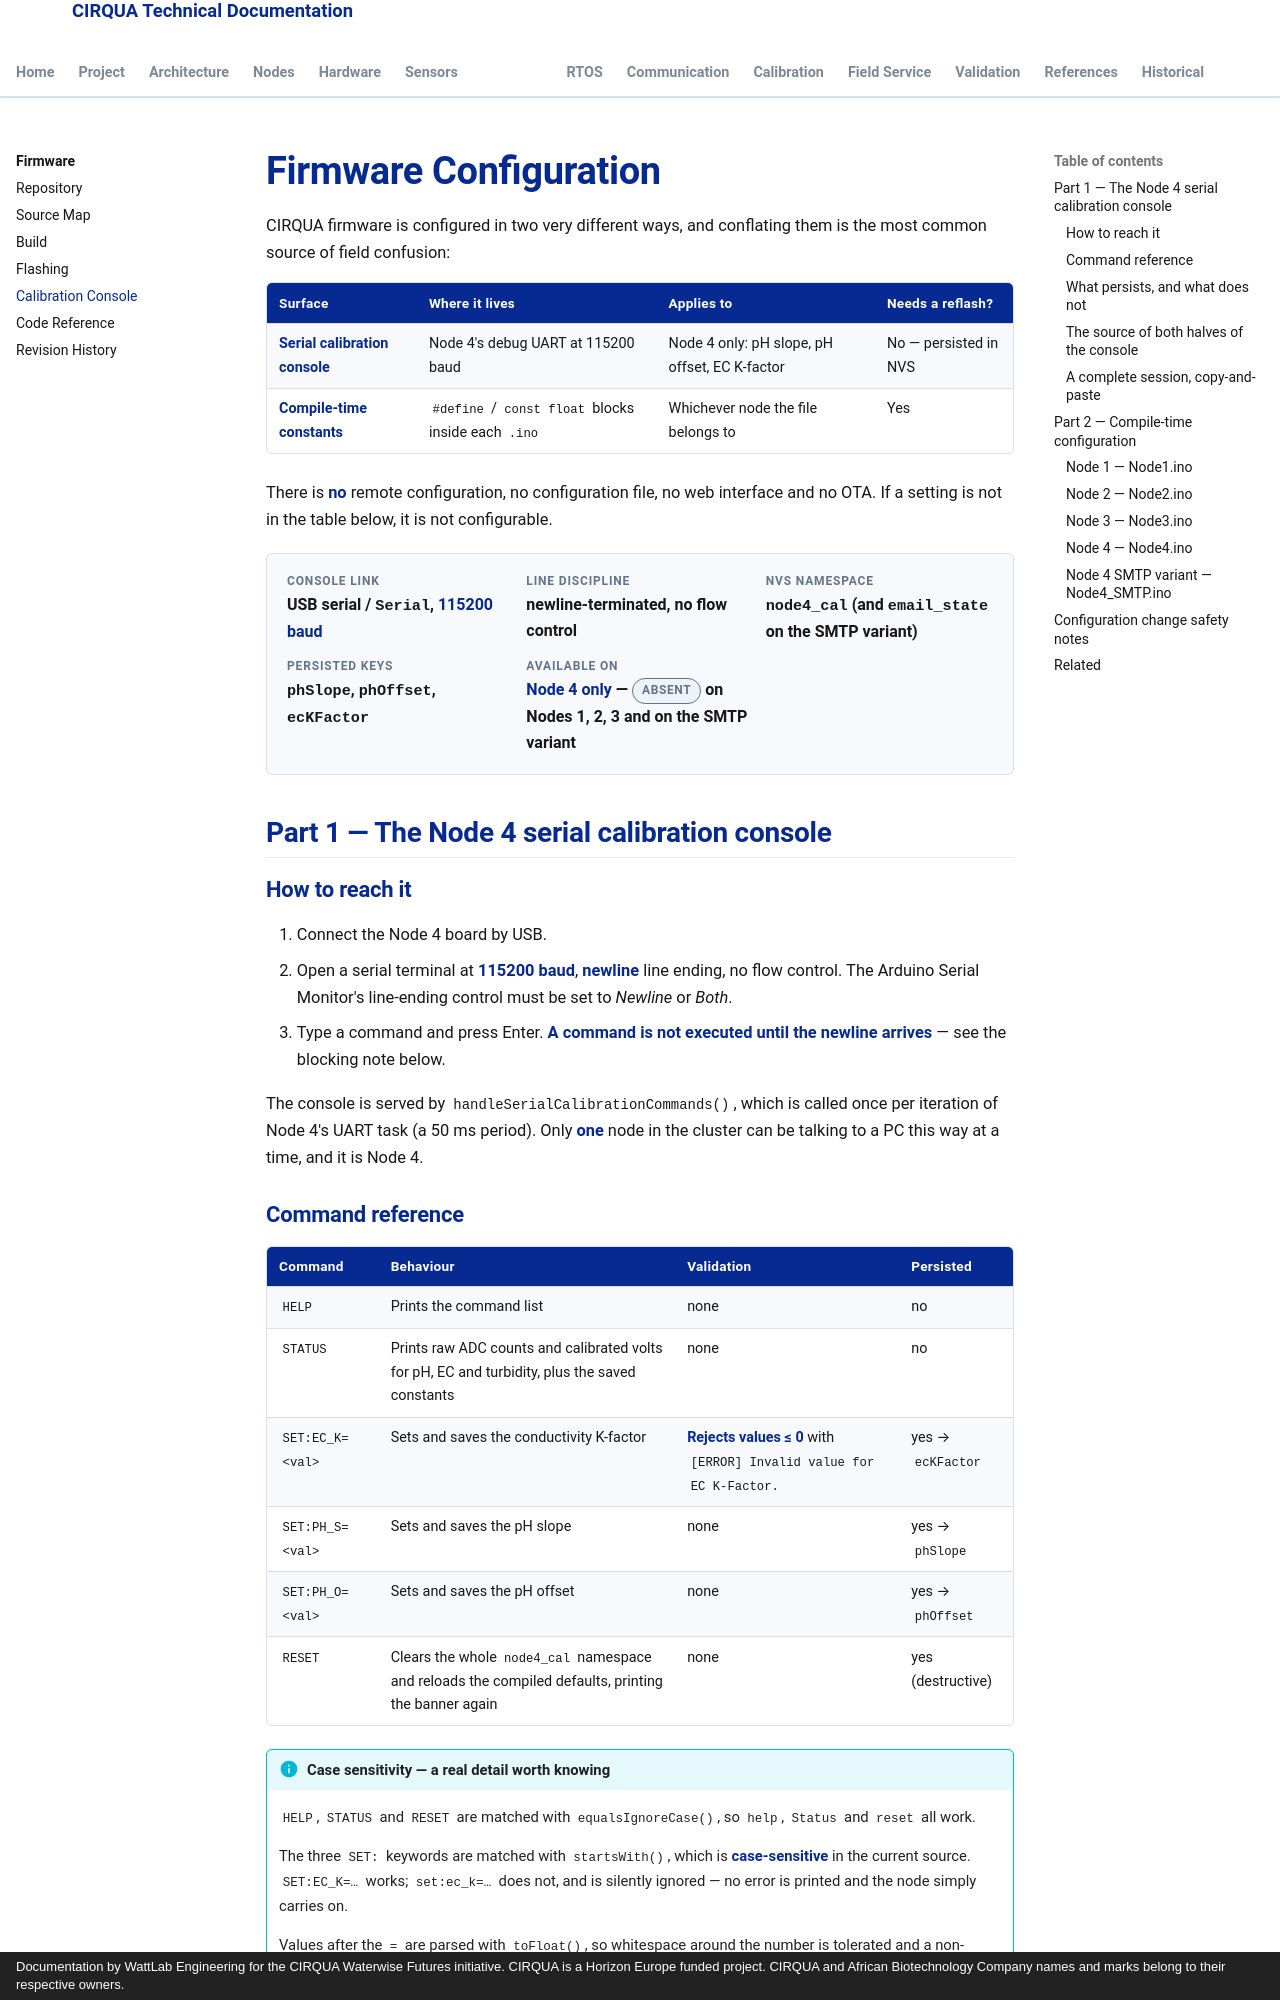

repository: lestealthy/Cirqua-documentation · page: firmware/configuration.html · generator: mkdocs · copyright: Documentation by WattLab Engineering for the CIRQUA Waterwise Futures initiative. CIRQUA is a Horizon Europe funded project. CIRQUA and African Biotechnology Company names and marks belong to their respective owners.

---
title: Firmware Configuration
description: The Node 4 serial calibration console, every compile-time constant in the five CIRQUA sketches, and how to change each one safely.
---

# Firmware Configuration

CIRQUA firmware is configured in two very different ways, and conflating them is
the most common source of field confusion:

| Surface | Where it lives | Applies to | Needs a reflash? |
|---|---|---|---|
| **Serial calibration console** | Node 4's debug UART at 115200 baud | Node 4 only: pH slope, pH offset, EC K-factor | No — persisted in NVS |
| **Compile-time constants** | `#define` / `const float` blocks inside each `.ino` | Whichever node the file belongs to | Yes |

There is **no** remote configuration, no configuration file, no web interface and
no OTA. If a setting is not in the table below, it is not configurable.

<div class="cirqua-identity">
  <div class="cirqua-identity__item">
    <span class="cirqua-identity__label">Console link</span>
    <span class="cirqua-identity__value">USB serial / <code>Serial</code>, <strong>115200 baud</strong></span>
  </div>
  <div class="cirqua-identity__item">
    <span class="cirqua-identity__label">Line discipline</span>
    <span class="cirqua-identity__value">newline-terminated, no flow control</span>
  </div>
  <div class="cirqua-identity__item">
    <span class="cirqua-identity__label">NVS namespace</span>
    <span class="cirqua-identity__value"><code>node4_cal</code> (and <code>email_state</code> on the SMTP variant)</span>
  </div>
  <div class="cirqua-identity__item">
    <span class="cirqua-identity__label">Persisted keys</span>
    <span class="cirqua-identity__value"><code>phSlope</code>, <code>phOffset</code>, <code>ecKFactor</code></span>
  </div>
  <div class="cirqua-identity__item">
    <span class="cirqua-identity__label">Available on</span>
    <span class="cirqua-identity__value"><strong>Node 4 only</strong> — <span class="cirqua-badge cirqua-badge--unknown">absent</span> on Nodes 1, 2, 3 and on the SMTP variant</span>
  </div>
</div>

## Part 1 — The Node 4 serial calibration console

### How to reach it

1. Connect the Node 4 board by USB.
2. Open a serial terminal at **115200 baud**, **newline** line ending, no flow
   control. The Arduino Serial Monitor's line-ending control must be set to
   *Newline* or *Both*.
3. Type a command and press Enter. **A command is not executed until the
   newline arrives** — see the blocking note below.

The console is served by `handleSerialCalibrationCommands()`, which is called
once per iteration of Node 4's UART task (a 50 ms period). Only **one** node in
the cluster can be talking to a PC this way at a time, and it is Node 4.
